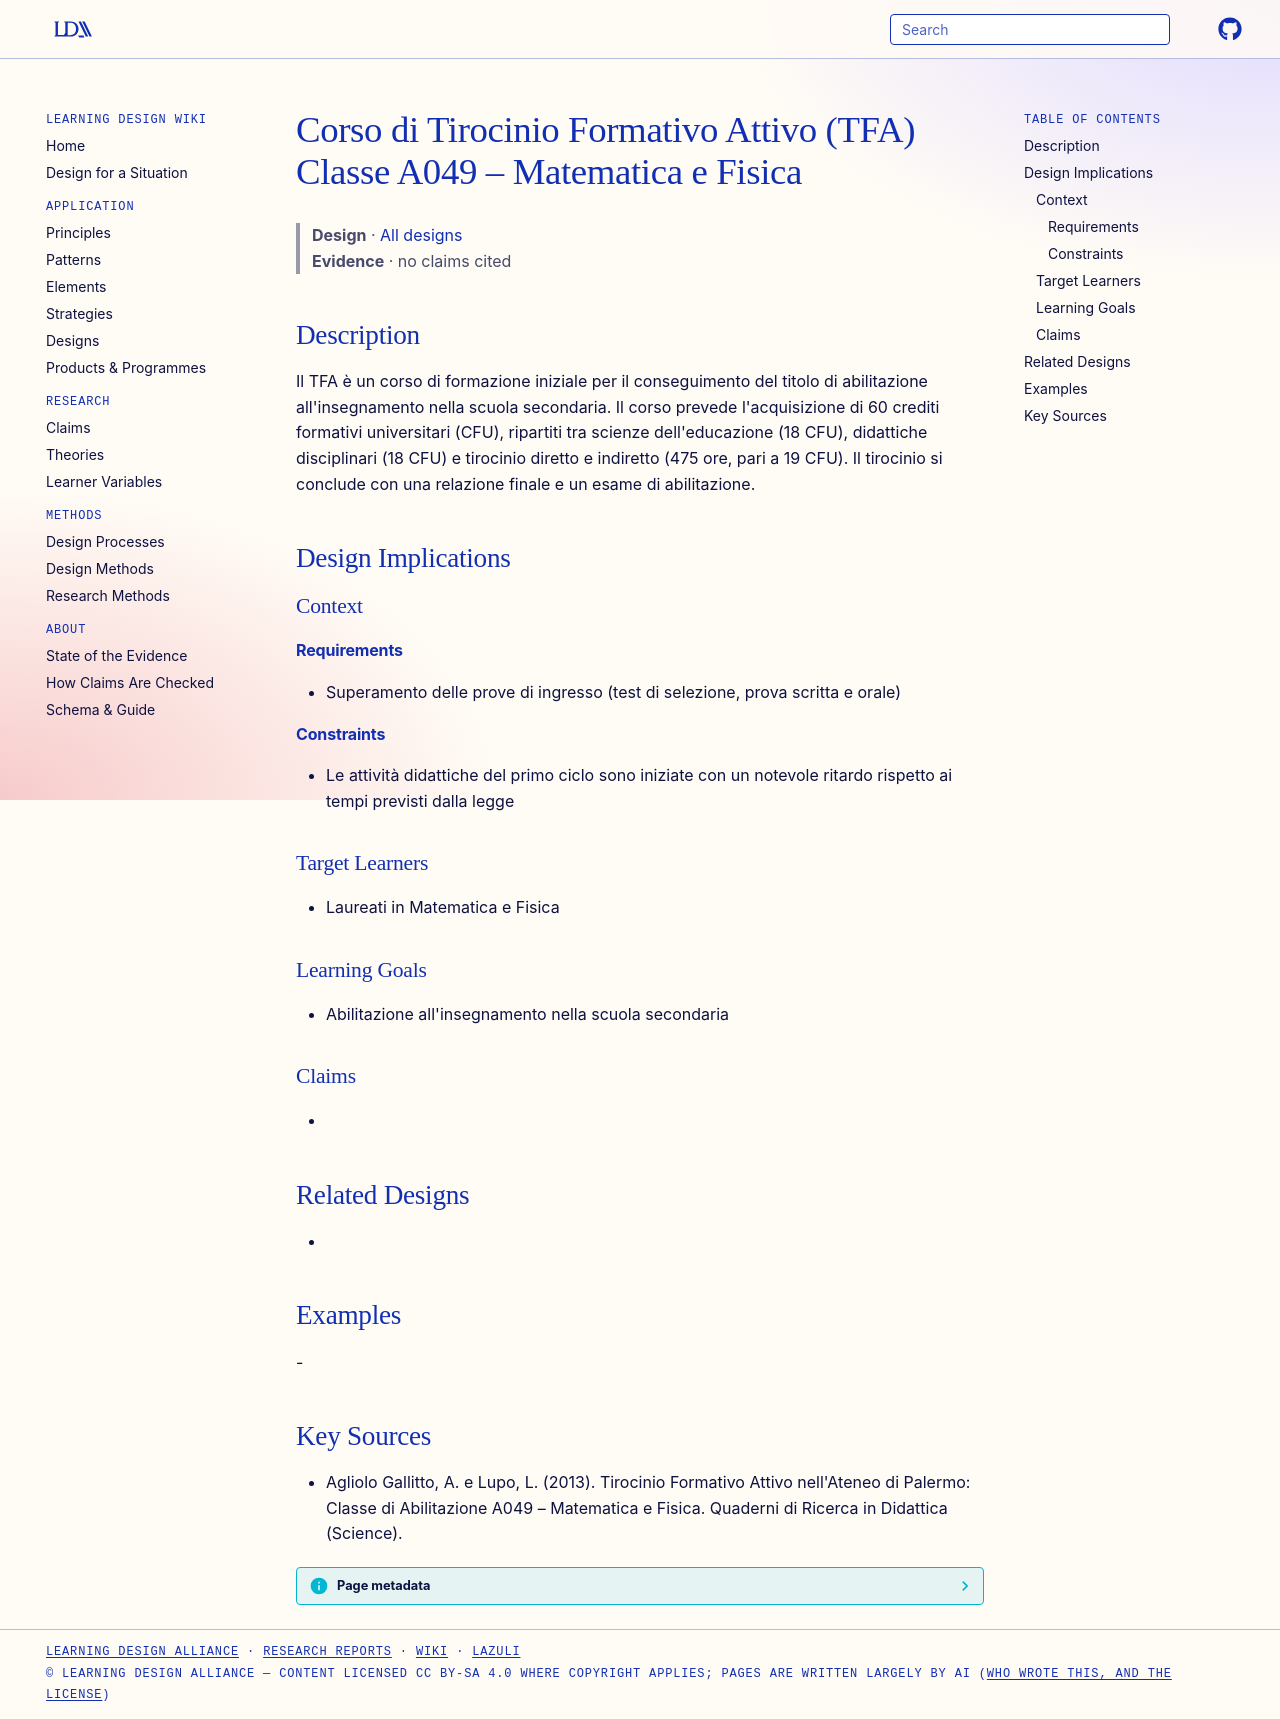

repository: Learning-Design-Alliance/learning-wiki · page: designs/tfa-corso-a049-palermo/index.html · generator: mkdocs

---
type: design
id: tfa-corso-a049-palermo
title: Corso di Tirocinio Formativo Attivo (TFA) Classe A049 – Matematica e Fisica
description: "Il TFA è un corso di formazione iniziale per il conseguimento del titolo di abilitazione all'insegnamento nella scuola secondaria."
status: review
generated:
  by: "process:settle-candidates"
  at: 2026-11-17
sources:
  - id: agliolo-gallitto-2013
    title: "Agliolo Gallitto, A. e Lupo, L. (2013). Tirocinio Formativo Attivo nell'Ateneo di Palermo: Classe di Abilitazione A049 – Matematica e Fisica. Quaderni di Ricerca in Didattica (Science)."
    author: Agliolo Gallitto, A. e Lupo, L
---

# Corso di Tirocinio Formativo Attivo (TFA) Classe A049 – Matematica e Fisica

> **Design** · [All designs](index.md)
> **Evidence** · no claims cited

## Description
Il TFA è un corso di formazione iniziale per il conseguimento del titolo di abilitazione all'insegnamento nella scuola secondaria. Il corso prevede l'acquisizione di 60 crediti formativi universitari (CFU), ripartiti tra scienze dell'educazione (18 CFU), didattiche disciplinari (18 CFU) e tirocinio diretto e indiretto (475 ore, pari a 19 CFU). Il tirocinio si conclude con una relazione finale e un esame di abilitazione.

## Design Implications

### Context
#### Requirements
- Superamento delle prove di ingresso (test di selezione, prova scritta e orale)
#### Constraints
- Le attività didattiche del primo ciclo sono iniziate con un notevole ritardo rispetto ai tempi previsti dalla legge

### Target Learners
- Laureati in Matematica e Fisica

### Learning Goals
- Abilitazione all'insegnamento nella scuola secondaria

### Claims
- 

## Related Designs
- 

## Examples
-

## Key Sources
- Agliolo Gallitto, A. e Lupo, L. (2013). Tirocinio Formativo Attivo nell'Ateneo di Palermo: Classe di Abilitazione A049 – Matematica e Fisica. Quaderni di Ricerca in Didattica (Science).
